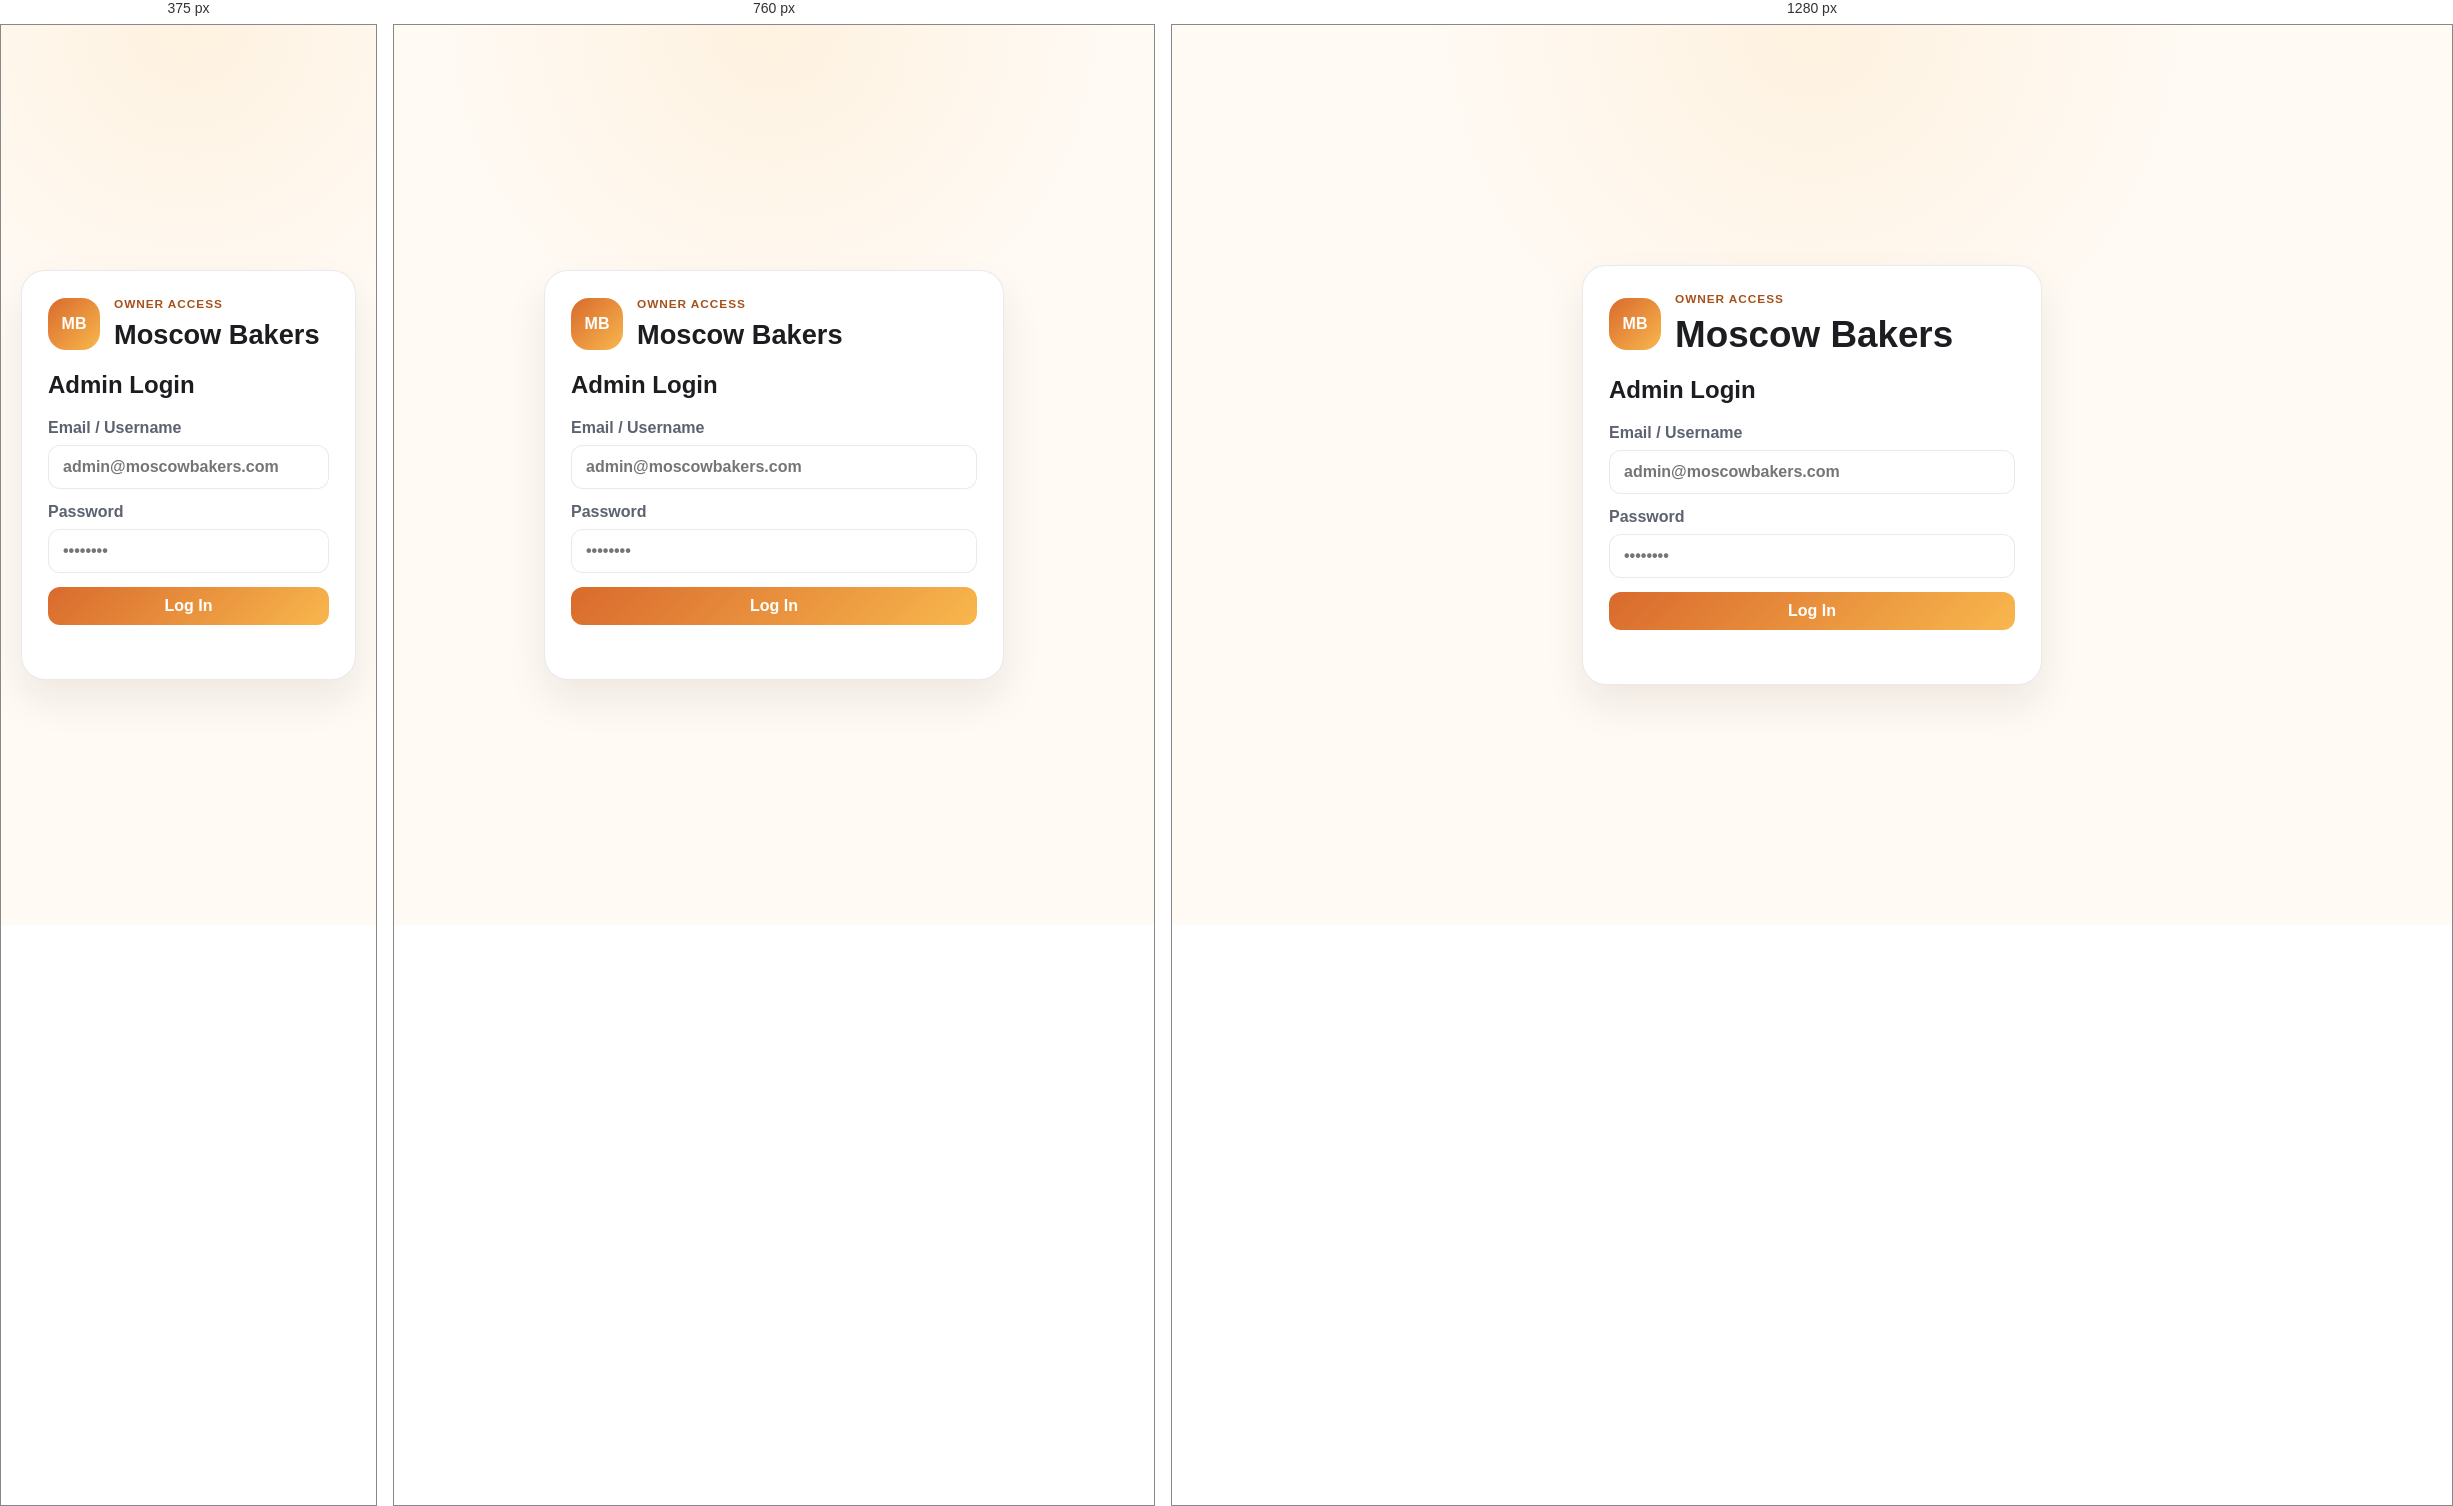
Rendered at 375 px, 760 px and 1280 px, left to right.

<!-- file: admin-login.html -->
<!DOCTYPE html>
<html lang="en">
  <head>
    <meta charset="UTF-8" />
    <meta name="viewport" content="width=device-width, initial-scale=1.0" />
    <title>Admin Login | Moscow Bakers</title>
    <link rel="stylesheet" href="admin.css" />
  </head>
  <body class="login-page">
    <div class="login-shell">
      <div class="login-card">
        <div class="login-header">
          <div class="brand-mark">MB</div>
          <div>
            <p class="eyebrow">Owner Access</p>
            <h1>Moscow Bakers</h1>
          </div>
        </div>

        <h2>Admin Login</h2>
        <form id="login-form" class="login-form">
          <label>
            <span>Email / Username</span>
            <input type="text" id="usernameOrEmail" name="usernameOrEmail" placeholder="admin@moscowbakers.com" required />
          </label>

          <label>
            <span>Password</span>
            <input type="password" id="password" name="password" placeholder="••••••••" required />
          </label>

          <button type="submit" class="primary-btn full">Log In</button>
        </form>
        <p id="login-message" class="login-message"></p>
      </div>
    </div>

    <script src="admin.js"></script>
  </body>
</html>


/* @media block from admin.css */
@media (max-width: 900px) {
  .admin-shell {
    grid-template-columns: 1fr;
  }

  .admin-sidebar {
    order: 2;
  }

  .metrics-grid,
  .two-col,
  .form-grid.two {
    grid-template-columns: 1fr 1fr;
  }
}

/* @media block from admin.css */
@media (max-width: 620px) {
  .admin-page {
    padding: 10px;
  }

  .admin-header {
    flex-direction: column;
    align-items: flex-start;
  }

  .metrics-grid,
  .two-col,
  .form-grid.two {
    grid-template-columns: 1fr;
  }

  .product-item,
  .category-item,
  .offer-item,
  .order-item {
    grid-template-columns: 1fr;
  }

  .product-item img,
  .category-item img,
  .offer-item img {
    width: 100%;
    height: 180px;
  }
}